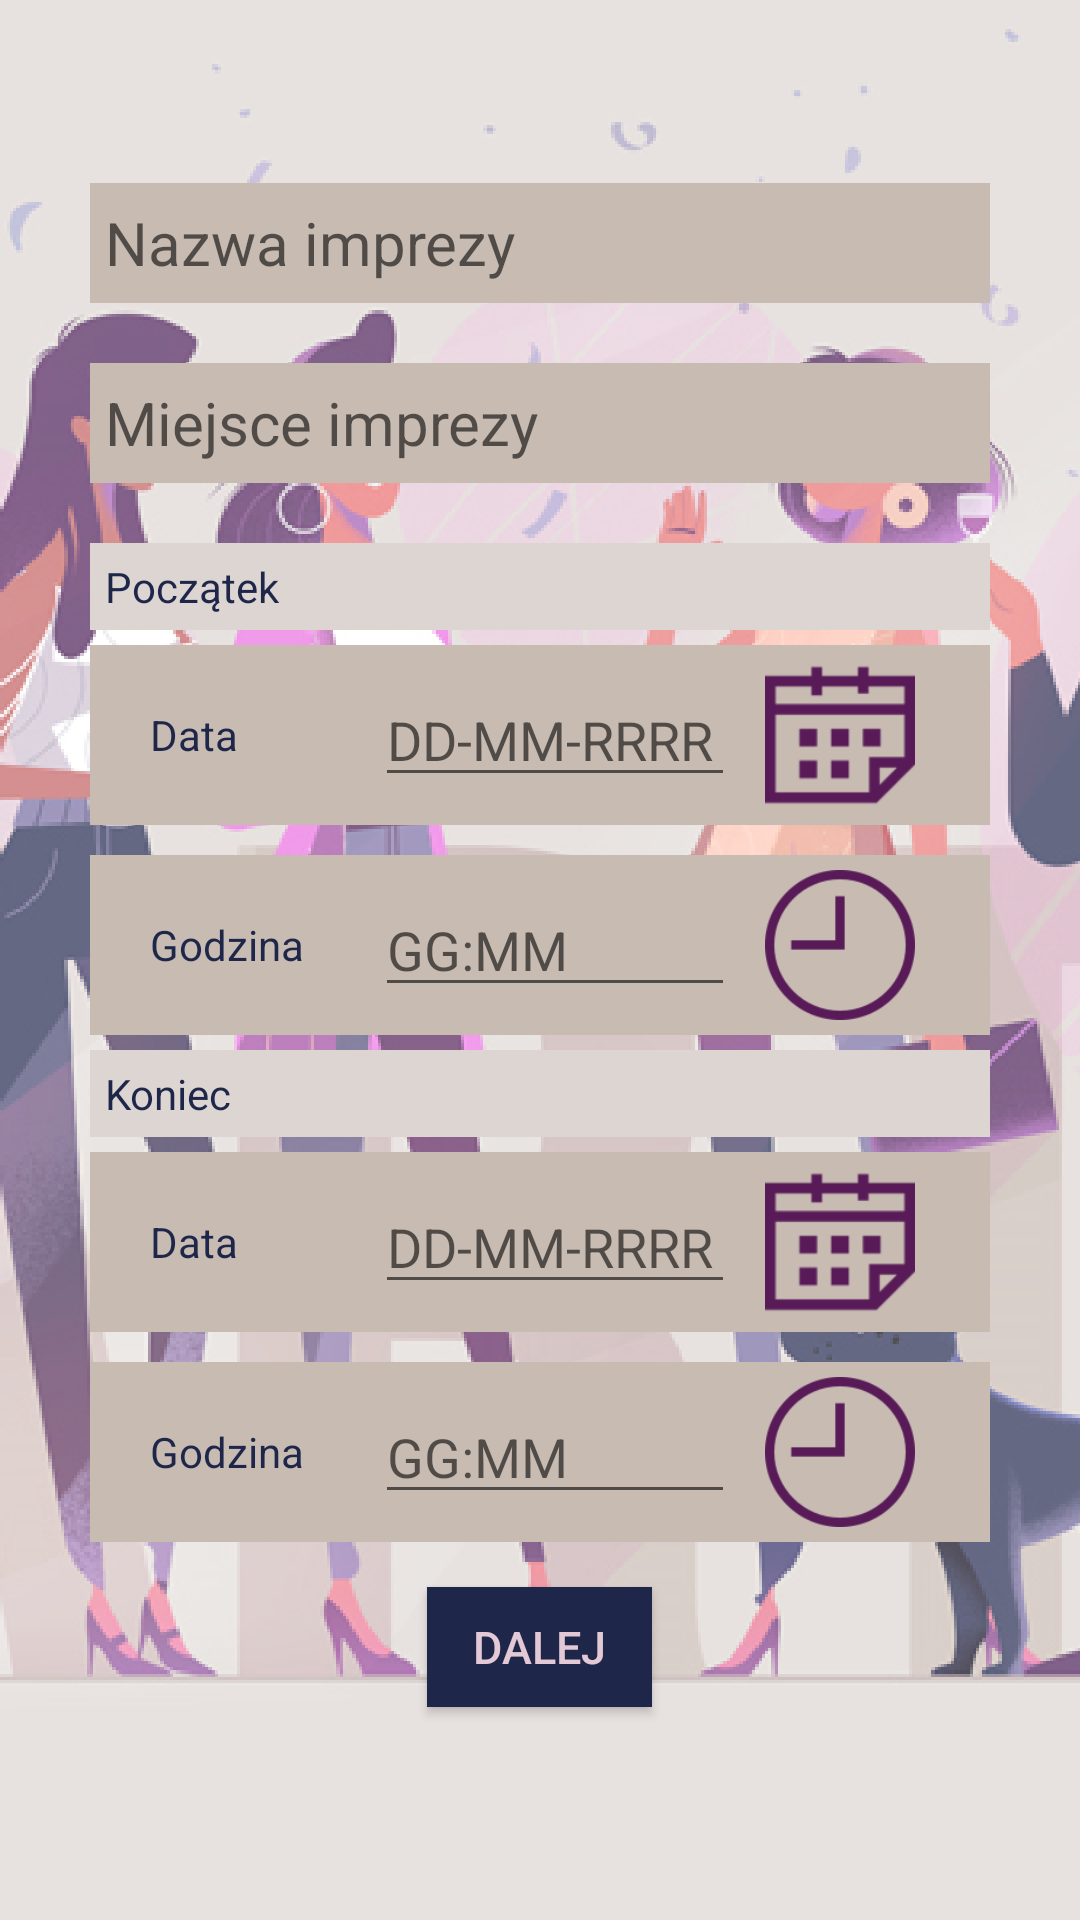

The Android layout XML behind this screen, and the referenced resources:
<!-- AndroidManifest.xml: application theme AppTheme -->
<!-- res/layout/fragment_new_party1.xml -->
<?xml version="1.0" encoding="utf-8"?>
<LinearLayout xmlns:android="http://schemas.android.com/apk/res/android"
             xmlns:tools="http://schemas.android.com/tools"
             style="@style/BackgroundLinearLayout"
             tools:context=".activities.new_party.NewParty1Fragment">

    <EditText style="@style/EditTextStyle"
                android:hint="@string/partyNameHint"
            android:id="@+id/nameEditText"/>
    <EditText style="@style/EditTextStyle"
                android:hint="@string/partyAddressHint"
            android:id="@+id/addressEditText"/>

    <TextView
            android:text="@string/startText"
             style="@style/SubTitleTextStyle"
            />

    <LinearLayout style="@style/DateTimeContainerStyle">
        <TextView
                android:layout_width="70dp"
                android:layout_height="wrap_content"
                android:text="@string/dateText"
                android:textColor="@color/colorPrimaryDark"
                />
        <EditText
                android:layout_width="120dp"
                android:layout_height="wrap_content"
                android:hint="@string/dateHint"
                android:layout_margin="5dp"
                android:id="@+id/startDateEditText"/>

        <ImageButton
                android:layout_width="50dp"
                android:layout_height="50dp"
                android:src="@drawable/calendar"
                android:background="@color/colorTransparent"
                android:scaleType="fitCenter"
                android:layout_margin="5dp"
                android:id="@+id/startCalendarButton"
                />
    </LinearLayout>

    <LinearLayout style="@style/DateTimeContainerStyle">
        <TextView
                android:layout_width="70dp"
                android:layout_height="wrap_content"
                android:textColor="@color/colorPrimaryDark"

                android:text="@string/timeText"/>
        <EditText
                android:layout_width="120dp"
                android:layout_height="wrap_content"
                android:hint="@string/timeHint"
                android:layout_margin="5dp"
                android:id="@+id/startTimeEditText"/>

        <ImageButton
                android:layout_width="50dp"
                android:layout_height="50dp"
                android:src="@drawable/clock"
                android:background="@color/colorTransparent"
                android:scaleType="fitCenter"
                android:layout_margin="5dp"
                android:id="@+id/startClockButton"
                />
    </LinearLayout>

    <TextView
            android:text="@string/endText"
            style="@style/SubTitleTextStyle"
            />

    <LinearLayout style="@style/DateTimeContainerStyle">
        <TextView
                android:layout_width="70dp"
                android:layout_height="wrap_content"
                android:text="@string/dateText"
                android:textColor="@color/colorPrimaryDark"

                />
        <EditText
                android:layout_width="120dp"
                android:layout_height="wrap_content"
                android:hint="@string/dateHint"
                android:layout_margin="5dp"
                android:id="@+id/endDateEditText"/>

        <ImageButton
                android:layout_width="50dp"
                android:layout_height="50dp"
                android:src="@drawable/calendar"
                android:background="@color/colorTransparent"
                android:scaleType="fitCenter"
                android:layout_margin="5dp"
                android:id="@+id/endCalendarButton"
                />
    </LinearLayout>

    <LinearLayout style="@style/DateTimeContainerStyle">
        <TextView
                android:layout_width="70dp"
                android:layout_height="wrap_content"
                android:textColor="@color/colorPrimaryDark"

                android:text="@string/timeText"/>
        <EditText
                android:layout_width="120dp"
                android:layout_height="wrap_content"
                android:hint="@string/timeHint"
                android:layout_margin="5dp"
                android:id="@+id/endTimeEditText"/>

        <ImageButton
                android:layout_width="50dp"
                android:layout_height="50dp"
                android:src="@drawable/clock"
                android:background="@color/colorTransparent"
                android:scaleType="fitCenter"
                android:layout_margin="5dp"
                android:id="@+id/endClockButton"
                />
    </LinearLayout>




    <Button style="@style/SmallButtonStyle"
            android:text="@string/nextButtonText"
            android:id="@+id/goToPart2Button"/>

</LinearLayout>
<!-- resources referenced by this layout -->
<resources>
  <color name="colorPrimaryDark">#1E2649</color>
  <color name="colorTransparent">#00000000</color>
  <!-- drawable calendar: png bitmap (drawable-ldpi, 2097 bytes) -->
  <!-- drawable clock: png bitmap (drawable-ldpi, 3164 bytes) -->
  <string name="dateHint">DD-MM-RRRR</string>
  <string name="dateText">Data</string>
  <string name="endText">Koniec</string>
  <string name="nextButtonText">Dalej</string>
  <string name="partyAddressHint">Miejsce imprezy</string>
  <string name="partyNameHint">Nazwa imprezy</string>
  <string name="startText">Początek</string>
  <string name="timeHint">GG:MM</string>
  <string name="timeText">Godzina</string>
  <style name="BackgroundLinearLayout">
          <item name="android:layout_width">match_parent</item>
          <item name="android:layout_height">match_parent</item>
          <item name="android:orientation">vertical</item>
          <item name="android:gravity">center</item>
          <item name="android:background">@drawable/background</item>
      </style>
  <style name="DateTimeContainerStyle">
          <item name="android:background">@color/textViewBackground</item>
          <item name="android:layout_width">300dp</item>
          <item name="android:layout_height">wrap_content</item>
          <item name="android:gravity">center</item>
          <item name="android:layout_margin">5dp</item>
      </style>
  <style name="EditTextStyle">
          <item name="android:layout_width">300dp</item>
          <item name="android:layout_height">40dp</item>
          <item name="android:textSize">20dp</item>
          <item name="android:background">@color/textViewBackground</item>
          <item name="android:layout_marginBottom">20dp</item>
          <item name="android:padding">5dp</item>
      </style>
  <style name="SmallButtonStyle">
          <item name="android:layout_width">75dp</item>
          <item name="android:layout_height">40dp</item>
          <item name="android:background">@color/colorPrimaryDark</item>
          <item name="android:textColor">@color/colorButtonText</item>
          <item name="android:textSize">15dp</item>
          <item name="android:layout_margin">10dp</item>
      </style>
  <style name="SubTitleTextStyle">
          <item name="android:background">@color/colorPrimary</item>
          <item name="android:layout_width">300dp</item>
          <item name="android:layout_height">wrap_content</item>
          <item name="android:padding">5dp</item>
          <item name="android:textColor">@color/colorPrimaryDark</item>
      </style>
  <style name="AppTheme" parent="Theme.AppCompat.Light.DarkActionBar">
          
          <item name="colorPrimary">@color/colorPrimary</item>
          <item name="colorPrimaryDark">@color/colorPrimaryDark</item>
          <item name="colorAccent">@color/colorAccent</item>
      </style>
  <!-- drawable background: png bitmap (drawable-hdpi, 335792 bytes) -->
  <color name="textViewBackground">#C7BBB2</color>
  <color name="colorButtonText">#E3C9D6</color>
  <color name="colorPrimary">#DDD5D2</color>
  <color name="colorAccent">#591B58</color>
</resources>
